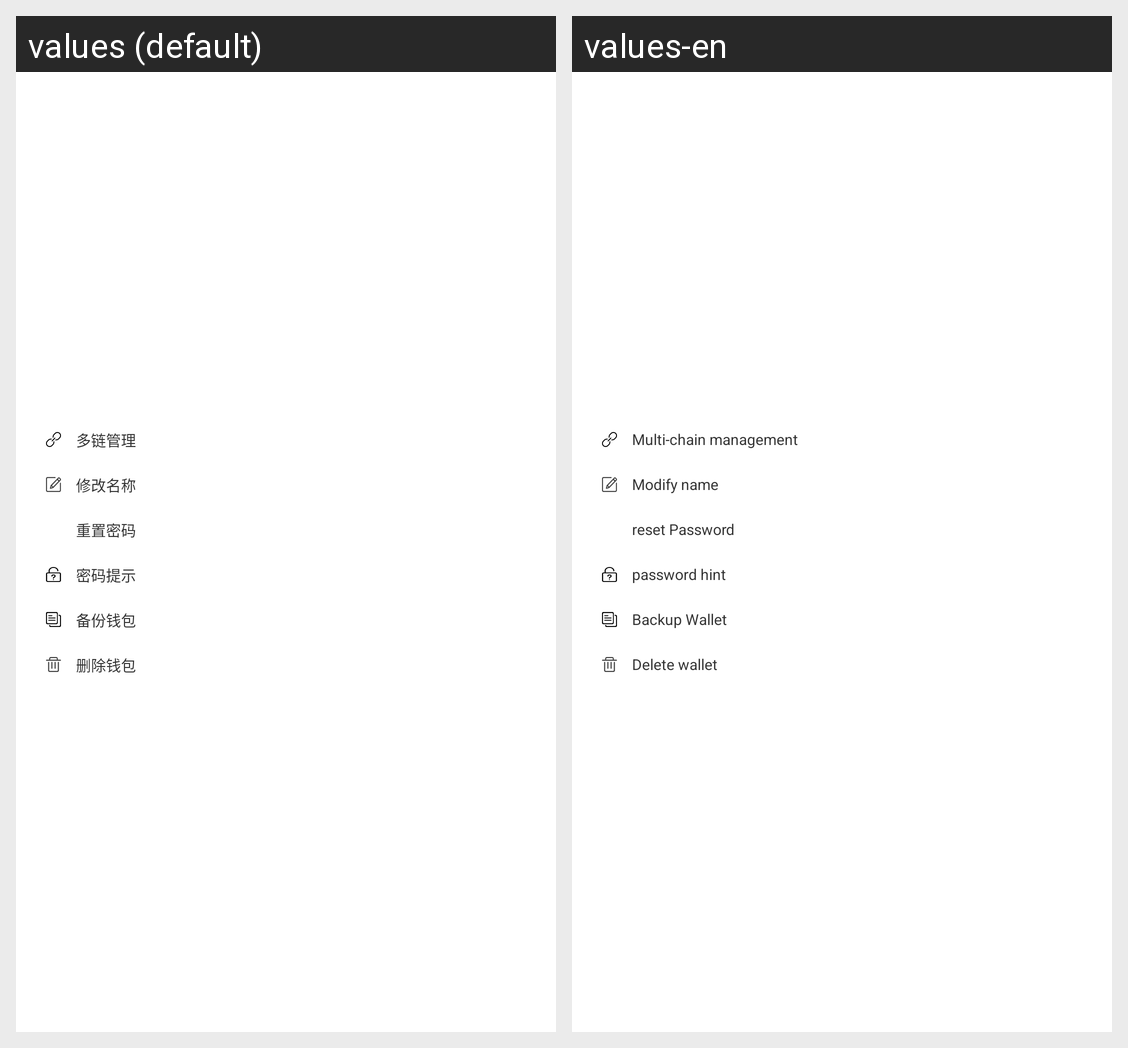

Strings drawn on this Android screen and how each of the app's shown locales translates them:
Android screen res/layout/wallet_manager_popwindow_layout.xml rendered under 2 locales, left to right: values (default), values-en. Device: Nexus 5 (rendered at 1080×1920; each locale shown at half size, 540×960, under a caption strip naming it); theme AppTheme.
Strings drawn on this screen, with the default value and each locale's value (text and hints the layout hard-codes, and strings that could not be matched under every locale, appear in the picture but are not listed):

multi_chain_management
  values: 多链管理
  values-en: Multi-chain management

update_name_string
  values: 修改名称
  values-en: Modify name

reset_password
  values: 重置密码
  values-en: reset Password

password_hint
  values: 密码提示
  values-en: password hint

backup_wallet_string
  values: 备份钱包
  values-en: Backup Wallet

delete_wallet
  values: 删除钱包
  values-en: Delete wallet
